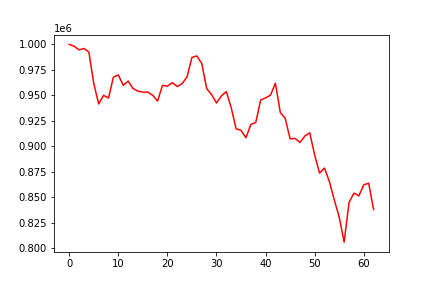

Source data for this figure (header and first rows):
, 0
0, 1000000
1, 998264
2, 994634
3, 996072
4, 992527
5, 961683
6, 941523
7, 949979
8, 947364
9, 967851
10, 970075
11, 959763
12, 964026
13, 956754
14, 954109
15, 953155
16, 953155
17, 950059
18, 944406
19, 959811
20, 959051
21, 962398
22, 958683
23, 961443
24, 968200
25, 987272
26, 988722
27, 981273
28, 956657
29, 950665
30, 942478
31, 949428
32, 953715
33, 937811
34, 917123
35, 915628
36, 908337
37, 921406
38, 923318
39, 945417
40, 947464
41, 950184
42, 961920
43, 933148
44, 927305
45, 907150
46, 907707
47, 903672
48, 910038
49, 913222
50, 891244
51, 873613
52, 878586
53, 865196
54, 847165
55, 830315
56, 805807
57, 844823
58, 853991
59, 851197
... 3 more rows
